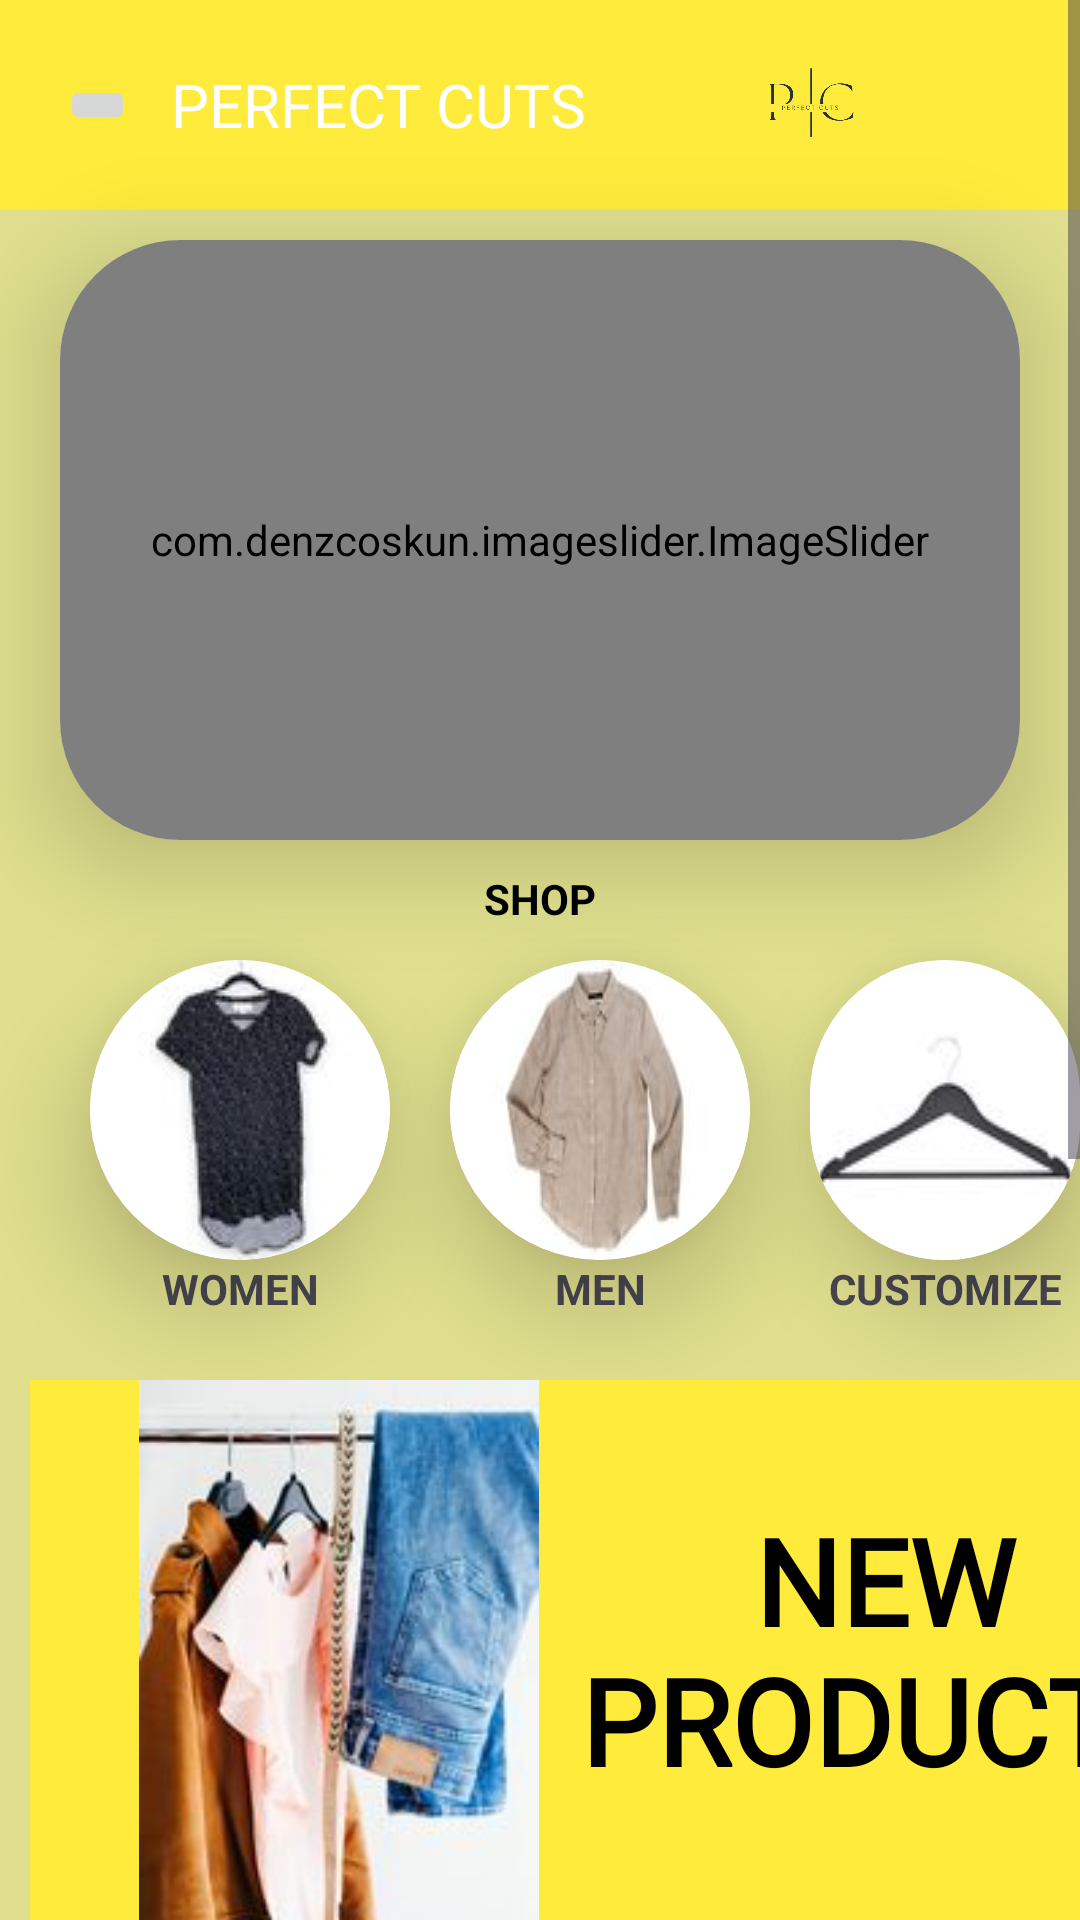

Reconstruct the res/layout file that produces this screen, plus the resources it refers to.
<!-- AndroidManifest.xml: application theme Theme.BCP -->
<!-- res/layout/activity_home_page.xml -->
<?xml version="1.0" encoding="utf-8"?>
<androidx.drawerlayout.widget.DrawerLayout
    xmlns:android="http://schemas.android.com/apk/res/android"
    xmlns:app="http://schemas.android.com/apk/res-auto"
    xmlns:tools="http://schemas.android.com/tools"
    android:layout_width="match_parent"
    android:layout_height="match_parent"
    android:background="@color/yellow1"
    android:id="@+id/drawerLayout"
    tools:context=".HomePage">
    <ScrollView
        android:layout_width="match_parent"
        android:layout_height="match_parent">
        <LinearLayout
            android:layout_width="match_parent"
            android:layout_height="wrap_content"
            android:orientation="vertical">
            <include
                layout="@layout/toolbar"/>

            <androidx.cardview.widget.CardView
                android:layout_width="match_parent"
                android:layout_height="200dp"
                app:cardBackgroundColor="@color/white"
                android:layout_marginTop="10dp"
                android:layout_marginEnd="20dp"
                android:layout_marginStart="20dp"
                app:cardElevation="20dp"
                app:cardCornerRadius="40dp">
                <com.denzcoskun.imageslider.ImageSlider
                    android:layout_width="match_parent"
                    android:layout_height="200dp"
                    android:id="@+id/imgsld"
                    app:iss_period="3000"
                    app:iss_auto_cycle="true"
                    app:iss_delay="3000"
                    app:iss_corner_radius="40"
                    app:iss_title_background="@drawable/default_gradient">

                </com.denzcoskun.imageslider.ImageSlider>

            </androidx.cardview.widget.CardView>
            <RelativeLayout
                android:layout_width="match_parent"
                android:layout_height="180dp">
                <TextView
                    android:layout_width="match_parent"
                    android:layout_height="30dp"
                    android:layout_marginTop="10dp"
                    android:textAlignment="center"
                    android:text="SHOP"
                    android:textStyle="bold"
                    android:textColor="@color/black"/>
                <androidx.cardview.widget.CardView
                    android:layout_width="100dp"
                    android:layout_height="100dp"
                    android:layout_marginStart="30dp"
                    android:layout_marginTop="40dp"
                    android:id="@+id/shopWomen"
                    app:cardElevation="20dp"
                    app:cardCornerRadius="60dp"
                    android:background="@drawable/wdres">
                    <ImageView
                        android:layout_width="match_parent"
                        android:layout_height="match_parent"
                        android:scaleType="fitXY"
                        android:src="@drawable/wdres"/>
                </androidx.cardview.widget.CardView>
                <TextView
                    android:layout_width="100dp"
                    android:layout_height="30dp"
                    android:layout_marginStart="30dp"
                    android:layout_marginTop="140dp"
                    android:text="WOMEN"
                    android:textStyle="bold"
                    android:textAlignment="center"/>
                <androidx.cardview.widget.CardView
                    android:layout_width="100dp"
                    android:layout_height="100dp"
                    android:layout_marginStart="150dp"
                    android:layout_marginTop="40dp"
                    android:id="@+id/shopMen"
                    app:cardElevation="20dp"
                    app:cardCornerRadius="60dp"
                    android:background="@drawable/mdres">
                    <ImageView
                        android:layout_width="match_parent"
                        android:layout_height="match_parent"
                        android:scaleType="fitXY"
                        android:src="@drawable/mdres"/>
                </androidx.cardview.widget.CardView>
                <TextView
                    android:layout_width="100dp"
                    android:layout_height="30dp"
                    android:layout_marginStart="150dp"
                    android:layout_marginTop="140dp"
                    android:text="MEN"
                    android:textStyle="bold"
                    android:textAlignment="center"/>
                <androidx.cardview.widget.CardView
                    android:layout_width="100dp"
                    android:layout_height="100dp"
                    android:layout_marginStart="270dp"
                    android:layout_marginTop="40dp"
                    android:id="@+id/shopCustom"
                    app:cardElevation="20dp"
                    app:cardCornerRadius="60dp"
                    android:background="@drawable/cdres">
                    <ImageView
                        android:layout_width="match_parent"
                        android:layout_height="match_parent"
                        android:scaleType="fitXY"
                        android:src="@drawable/cdres"/>
                </androidx.cardview.widget.CardView>
                <TextView
                    android:layout_width="100dp"
                    android:layout_height="30dp"
                    android:layout_marginStart="270dp"
                    android:layout_marginTop="140dp"
                    android:text="CUSTOMIZE"
                    android:textStyle="bold"
                    android:textAlignment="center"/>

            </RelativeLayout>
            <RelativeLayout
                android:id="@+id/newprod"
                android:layout_width="390dp"
                android:layout_height="200dp"
                android:background="@color/yellow"
                android:layout_marginStart="10dp">
                <ImageView
                    android:layout_width="206dp"
                    android:layout_height="match_parent"
                    android:src="@drawable/pdres"/>
                <TextView
                    android:layout_width="match_parent"
                    android:layout_height="match_parent"
                    android:layout_marginStart="180dp"
                    android:text="NEW PRODUCTS"
                    android:textAlignment="center"
                    android:textStyle="bold"
                    android:textColor="@color/black"
                    android:layout_marginTop="40dp"
                    android:textSize="40dp"
                    android:fontFamily="@font/chewy"/>
            </RelativeLayout>
            <RelativeLayout
                android:layout_width="match_parent"
                android:layout_height="200dp"
                android:background="@color/yellow1">
                <TextView
                    android:id="@+id/one"
                    android:layout_width="match_parent"
                    android:layout_height="100dp"
                    android:textAlignment="center"
                    android:text="HOLD TIGHT,, NEW THINGS ARE ON ITS WAY"
                    android:textSize="30dp"
                    android:layout_marginTop="30dp"
                    android:fontFamily="@font/chewy"
                    android:textColor="@color/black"/>
                <TextView
                    android:id="@+id/two"
                    android:layout_width="match_parent"
                    android:layout_height="30dp"
                    android:layout_below="@+id/one"
                    android:textSize="23dp"
                    android:textStyle="italic"
                    android:fontFamily="cursive"
                    android:text="The joy of dressing is an art."
                    android:textAlignment="center"
                    android:textColor="@color/one">
                </TextView>
                <TextView
                    android:layout_width="120dp"
                    android:layout_height="40dp"
                    android:layout_below="@+id/two"
                    android:layout_marginStart="200dp"
                    android:textSize="18dp"
                    android:textAlignment="textEnd"
                    android:textStyle="italic"
                    android:fontFamily="cursive"
                    android:textColor="@color/white"
                    android:text="_John Galliano"/>
            </RelativeLayout>
            <RelativeLayout
                android:layout_width="wrap_content"
                android:layout_height="200dp">
                <ImageView
                    android:id="@+id/img"
                    android:layout_width="match_parent"
                    android:layout_height="150dp"
                    android:src="@drawable/logoclean"/>
                <TextView
                    android:layout_width="match_parent"
                    android:layout_height="match_parent"
                    android:layout_below="@+id/img"
                    android:text="CONTACT US: 9353980418"
                    android:textAlignment="center"
                    android:textStyle="bold"/>
                <TextView
                    android:layout_width="match_parent"
                    android:layout_height="match_parent"
                    android:layout_below="@+id/img"
                    android:layout_marginTop="20dp"
                    android:text="REACH OUT: perfectcut@gmail.com"
                    android:textAlignment="center"
                    android:textStyle="bold"/>
            </RelativeLayout>
        </LinearLayout>
    </ScrollView>
    <RelativeLayout
        android:layout_width="300dp"
        android:layout_height="match_parent"
        android:background="@color/white"
        android:layout_gravity="start">
        <include
            layout="@layout/navigation_drawer"/>
    </RelativeLayout>
</androidx.drawerlayout.widget.DrawerLayout>
<!-- res/layout/toolbar.xml (included above) -->
<?xml version="1.0" encoding="utf-8"?>
<LinearLayout xmlns:android="http://schemas.android.com/apk/res/android"
    android:orientation="horizontal"
    android:layout_width="match_parent"
    android:layout_height="70dp"
    android:padding="20dp"
    android:id="@+id/toolbar"
    android:background="@color/yellow"
    android:gravity="center_vertical">
    <ImageButton
        android:layout_width="25dp"
        android:layout_height="wrap_content"
        android:id="@+id/menulogo"
        android:src="@drawable/baseline_menu_24"/>
    <TextView
        android:layout_width="0dp"
        android:layout_height="wrap_content"
        android:layout_weight="1"
        android:text="PERFECT CUTS"
        android:textSize="20dp"
        android:layout_marginStart="12dp"
        android:textColor="@color/white"/>
    <ImageView
        android:layout_width="0dp"
        android:layout_height="50dp"
        android:layout_weight="1"
        android:src="@drawable/logoclean"/>

</LinearLayout>
<!-- res/layout/navigation_drawer.xml (included above) -->
<?xml version="1.0" encoding="utf-8"?>
<LinearLayout xmlns:android="http://schemas.android.com/apk/res/android"
    android:orientation="vertical"
    android:layout_width="match_parent"
    android:layout_height="match_parent">
    <LinearLayout
        android:layout_width="match_parent"
        android:layout_height="176dp"
        android:orientation="vertical"
        android:gravity="bottom"
        android:padding="16dp"
        android:background="@color/yellow1"
        android:theme="@style/ThemeOverlay.AppCompat.Dark">

        <ImageView
            android:layout_width="110dp"
            android:layout_height="93dp"
            android:src="@drawable/logoclean" />

        <TextView
            android:layout_width="115dp"
            android:layout_height="38dp"
            android:text="PERFECT CUTS"
            android:textColor="@color/black"
            android:gravity="center"
            android:textStyle="bold"
            android:layout_marginBottom="10dp"/>

    </LinearLayout>
    <LinearLayout
        android:layout_width="wrap_content"
        android:layout_height="10dp"/>
    <RelativeLayout
        android:layout_width="150dp"
        android:layout_marginStart="30dp"
        android:layout_marginTop="100dp"
        android:layout_height="wrap_content">
    <LinearLayout
        android:id="@+id/login"
        android:layout_width="match_parent"
        android:layout_height="wrap_content"
        android:background="@color/yellow1"
        android:orientation="horizontal"
        android:padding="20dp">
        <TextView
            android:layout_width="wrap_content"
            android:layout_height="wrap_content"
            android:layout_marginStart="35dp"
            android:text="Login"
            android:textColor="@color/black"
            android:textSize="22dp"/>
    </LinearLayout>
    </RelativeLayout>
    <RelativeLayout
        android:layout_width="150dp"
        android:layout_height="wrap_content"
        android:layout_marginTop="20dp"
        android:layout_marginStart="30dp">
    <LinearLayout
        android:id="@+id/exit"
        android:layout_width="match_parent"
        android:layout_height="wrap_content"
        android:background="@color/yellow1"
        android:orientation="horizontal"
        android:padding="20dp">
        <TextView
            android:layout_width="wrap_content"
            android:layout_height="wrap_content"
            android:text="Exit"
            android:layout_marginStart="40dp"
            android:textColor="@color/black"
            android:textSize="22dp"/>
    </LinearLayout>
    </RelativeLayout>
</LinearLayout>
<!-- resources referenced by this layout -->
<resources>
  <color name="black">#FF000000</color>
  <color name="one">#6D6E67</color>
  <color name="white">#FFFFFFFF</color>
  <color name="yellow">#FFFFEB3B</color>
  <color name="yellow1">#FFDFDF8E</color>
  <!-- drawable cdres: jpg bitmap (drawable, 1360 bytes) -->
  <!-- drawable logoclean: png bitmap (drawable, 18114 bytes) -->
  <!-- drawable mdres: jpg bitmap (drawable, 2351 bytes) -->
  <!-- drawable pdres: jpg bitmap (drawable, 8846 bytes) -->
  <!-- drawable wdres: jpg bitmap (drawable, 2024 bytes) -->
  <style name="Theme.BCP" parent="Base.Theme.BCP" />
  <style name="Base.Theme.BCP" parent="Theme.Material3.DayNight.NoActionBar">
          
          
      </style>
</resources>
